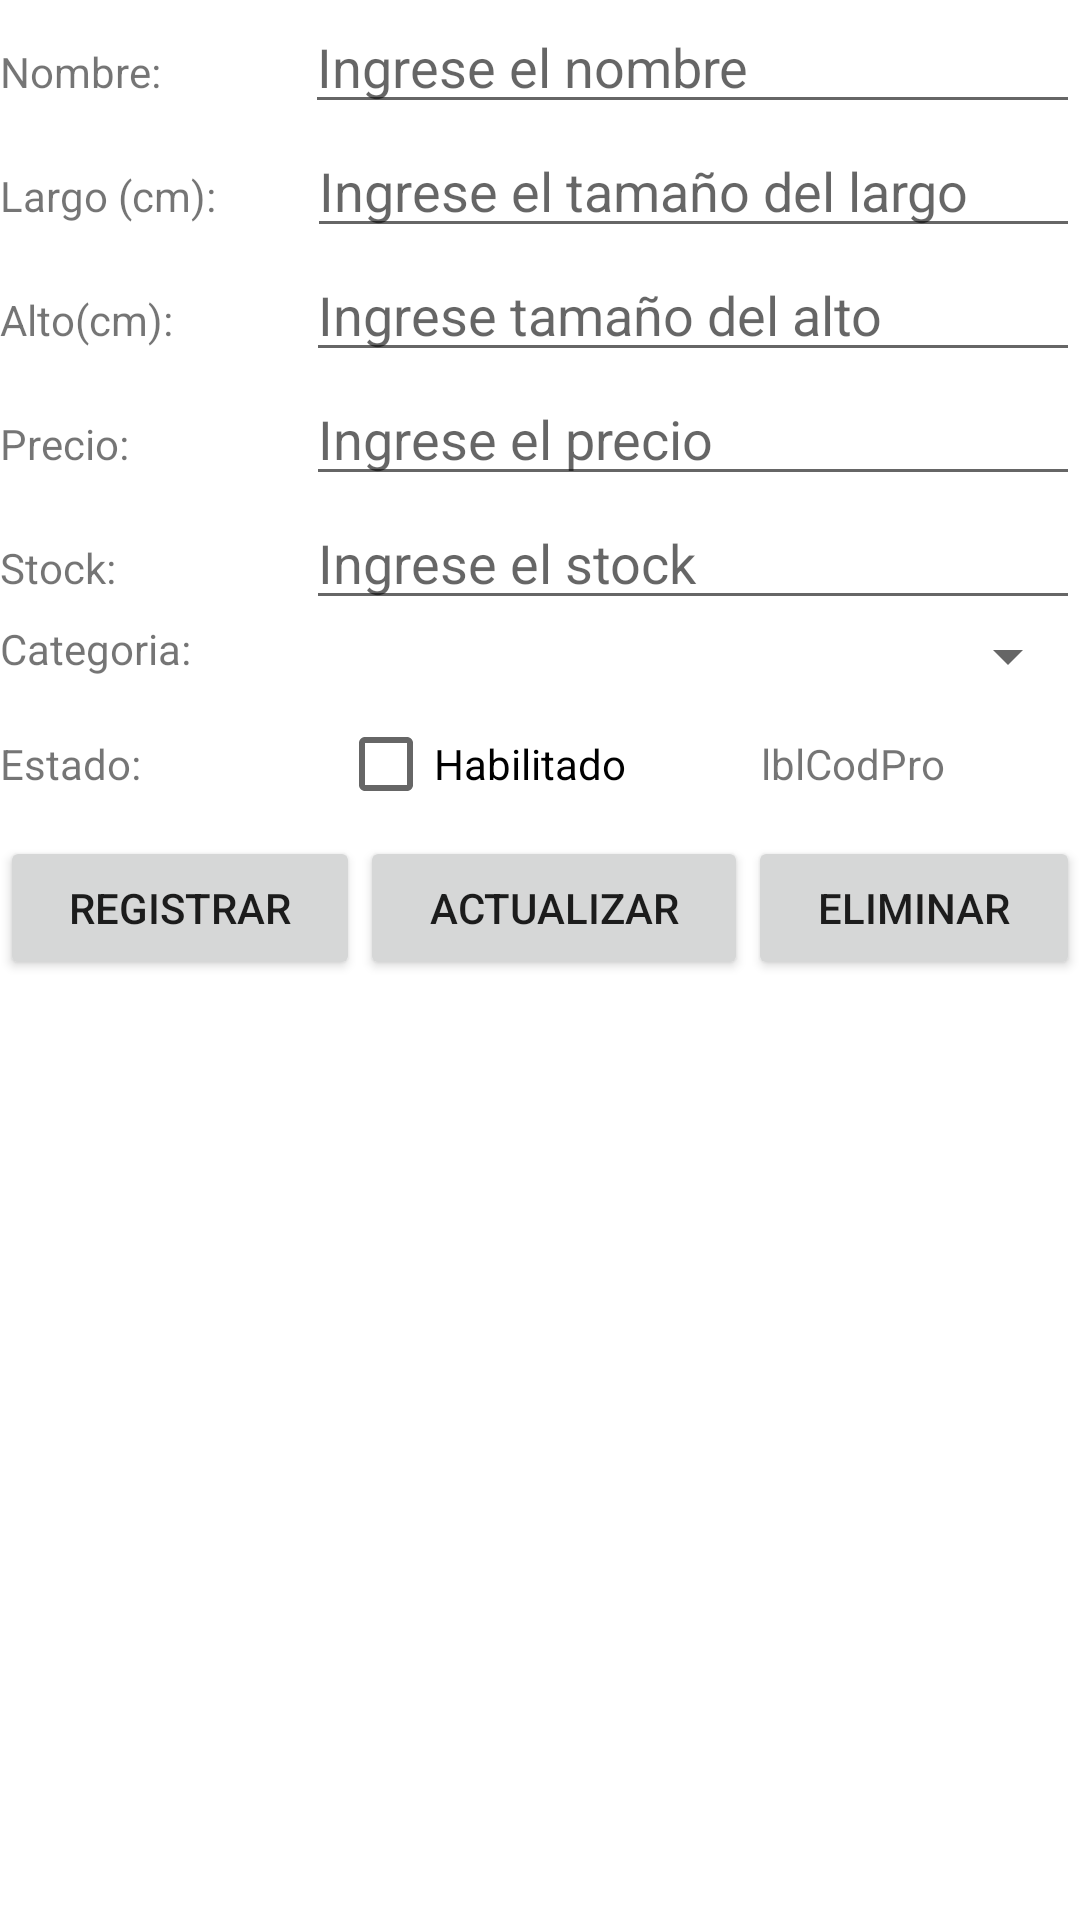

This screen was rendered from an Android layout file. Write that file and the resources it references.
<!-- AndroidManifest.xml: application theme Theme.RompecabezasCanario -->
<!-- res/layout/fragmento_producto.xml -->
<?xml version="1.0" encoding="utf-8"?>
<FrameLayout xmlns:android="http://schemas.android.com/apk/res/android"
    xmlns:tools="http://schemas.android.com/tools"
    android:id="@+id/frmProducto"
    android:layout_width="match_parent"
    android:layout_height="match_parent"
    tools:context=".FragmentoProducto">

    <LinearLayout
        android:layout_width="match_parent"
        android:layout_height="match_parent"
        android:orientation="vertical">

        <LinearLayout
            android:layout_width="match_parent"
            android:layout_height="wrap_content"
            android:orientation="horizontal">

            <TextView
                android:id="@+id/textView7"
                android:layout_width="wrap_content"
                android:layout_height="wrap_content"
                android:layout_weight="1"
                android:text="Nombre:" />

            <EditText
                android:id="@+id/txtNomPro"
                android:layout_width="wrap_content"
                android:layout_height="wrap_content"
                android:layout_weight="1"
                android:ems="10"
                android:hint="Ingrese el nombre"
                android:inputType="textPersonName" />
        </LinearLayout>

        <LinearLayout
            android:layout_width="match_parent"
            android:layout_height="wrap_content"
            android:orientation="horizontal">

            <TextView
                android:id="@+id/textView8"
                android:layout_width="55dp"
                android:layout_height="wrap_content"
                android:layout_weight="1"
                android:text="Largo (cm):" />

            <EditText
                android:id="@+id/txtLar"
                android:layout_width="wrap_content"
                android:layout_height="wrap_content"
                android:layout_weight="1"
                android:ems="10"
                android:hint="Ingrese el tamaño del largo"
                android:inputType="numberDecimal" />
        </LinearLayout>

        <LinearLayout
            android:layout_width="match_parent"
            android:layout_height="wrap_content"
            android:orientation="horizontal">

            <TextView
                android:id="@+id/textView9"
                android:layout_width="54dp"
                android:layout_height="wrap_content"
                android:layout_weight="1"
                android:text="Alto(cm):" />

            <EditText
                android:id="@+id/txtAlt"
                android:layout_width="wrap_content"
                android:layout_height="wrap_content"
                android:layout_weight="1"
                android:ems="10"
                android:hint="Ingrese tamaño del alto"
                android:inputType="numberDecimal" />
        </LinearLayout>

        <LinearLayout
            android:layout_width="match_parent"
            android:layout_height="wrap_content"
            android:orientation="horizontal">

            <TextView
                android:id="@+id/textView3"
                android:layout_width="54dp"
                android:layout_height="wrap_content"
                android:layout_weight="1"
                android:text="Precio:" />

            <EditText
                android:id="@+id/txtPre"
                android:layout_width="wrap_content"
                android:layout_height="wrap_content"
                android:layout_weight="1"
                android:ems="10"
                android:hint="Ingrese el precio"
                android:inputType="numberDecimal" />
        </LinearLayout>

        <LinearLayout
            android:layout_width="match_parent"
            android:layout_height="wrap_content"
            android:orientation="horizontal">

            <TextView
                android:id="@+id/textView10"
                android:layout_width="54dp"
                android:layout_height="wrap_content"
                android:layout_weight="1"
                android:text="Stock:" />

            <EditText
                android:id="@+id/txtCan"
                android:layout_width="wrap_content"
                android:layout_height="wrap_content"
                android:layout_weight="1"
                android:ems="10"
                android:hint="Ingrese el stock"
                android:inputType="numberDecimal" />
        </LinearLayout>

        <LinearLayout
            android:layout_width="match_parent"
            android:layout_height="wrap_content"
            android:orientation="horizontal">

            <TextView
                android:id="@+id/textView11"
                android:layout_width="258dp"
                android:layout_height="wrap_content"
                android:layout_weight="1"
                android:text="Categoria:" />

            <Spinner
                android:id="@+id/spinner"
                android:layout_width="match_parent"
                android:layout_height="wrap_content"
                android:layout_weight="1" />
        </LinearLayout>

        <LinearLayout
            android:layout_width="match_parent"
            android:layout_height="wrap_content"
            android:orientation="horizontal">

            <TextView
                android:id="@+id/textView12"
                android:layout_width="68dp"
                android:layout_height="wrap_content"
                android:layout_weight="1"
                android:text="Estado:" />

            <CheckBox
                android:id="@+id/chkEstPro"
                android:layout_width="wrap_content"
                android:layout_height="wrap_content"
                android:layout_weight="1"
                android:text="Habilitado" />

            <TextView
                android:id="@+id/lblCodPro"
                android:layout_width="wrap_content"
                android:layout_height="wrap_content"
                android:layout_weight="1"
                android:text="lblCodPro" />
        </LinearLayout>

        <LinearLayout
            android:layout_width="match_parent"
            android:layout_height="wrap_content"
            android:orientation="horizontal">

            <Button
                android:id="@+id/btnRegistrarPro"
                android:layout_width="wrap_content"
                android:layout_height="wrap_content"
                android:layout_weight="1"
                android:text="Registrar" />

            <Button
                android:id="@+id/btnActualizarPro"
                android:layout_width="wrap_content"
                android:layout_height="wrap_content"
                android:layout_weight="1"
                android:text="Actualizar" />

            <Button
                android:id="@+id/btnEliminarPro"
                android:layout_width="wrap_content"
                android:layout_height="wrap_content"
                android:layout_weight="1"
                android:text="Eliminar" />
        </LinearLayout>

        <LinearLayout
            android:layout_width="match_parent"
            android:layout_height="wrap_content"
            android:orientation="horizontal">

            <ListView
                android:id="@+id/lstPro"
                android:layout_width="match_parent"
                android:layout_height="match_parent"
                android:background="#AE8A5F"
                android:listSelector="#FF6600" />
        </LinearLayout>
    </LinearLayout>

</FrameLayout>
<!-- resources referenced by this layout -->
<resources>
  <style name="Theme.RompecabezasCanario" parent="Theme.MaterialComponents.DayNight.DarkActionBar">
          
          <item name="colorPrimary">#FF5722</item>
          <item name="colorPrimaryVariant">@color/black</item>
          <item name="colorOnPrimary">@color/white</item>
          
          <item name="colorSecondary">#DA7E41</item>
          <item name="colorSecondaryVariant">#EA84FB</item>
          <item name="colorOnSecondary">@color/black</item>
          
          <item name="android:statusBarColor">?attr/colorPrimaryVariant</item>
          
          <item name="android:windowContentTransitions">true</item>
      </style>
  <!-- not gathered from this repository: default colours our renderer supplied (Android Studio template values) -->
  <color name="black">#FF000000</color>
  <color name="white">#FFFFFFFF</color>
</resources>
